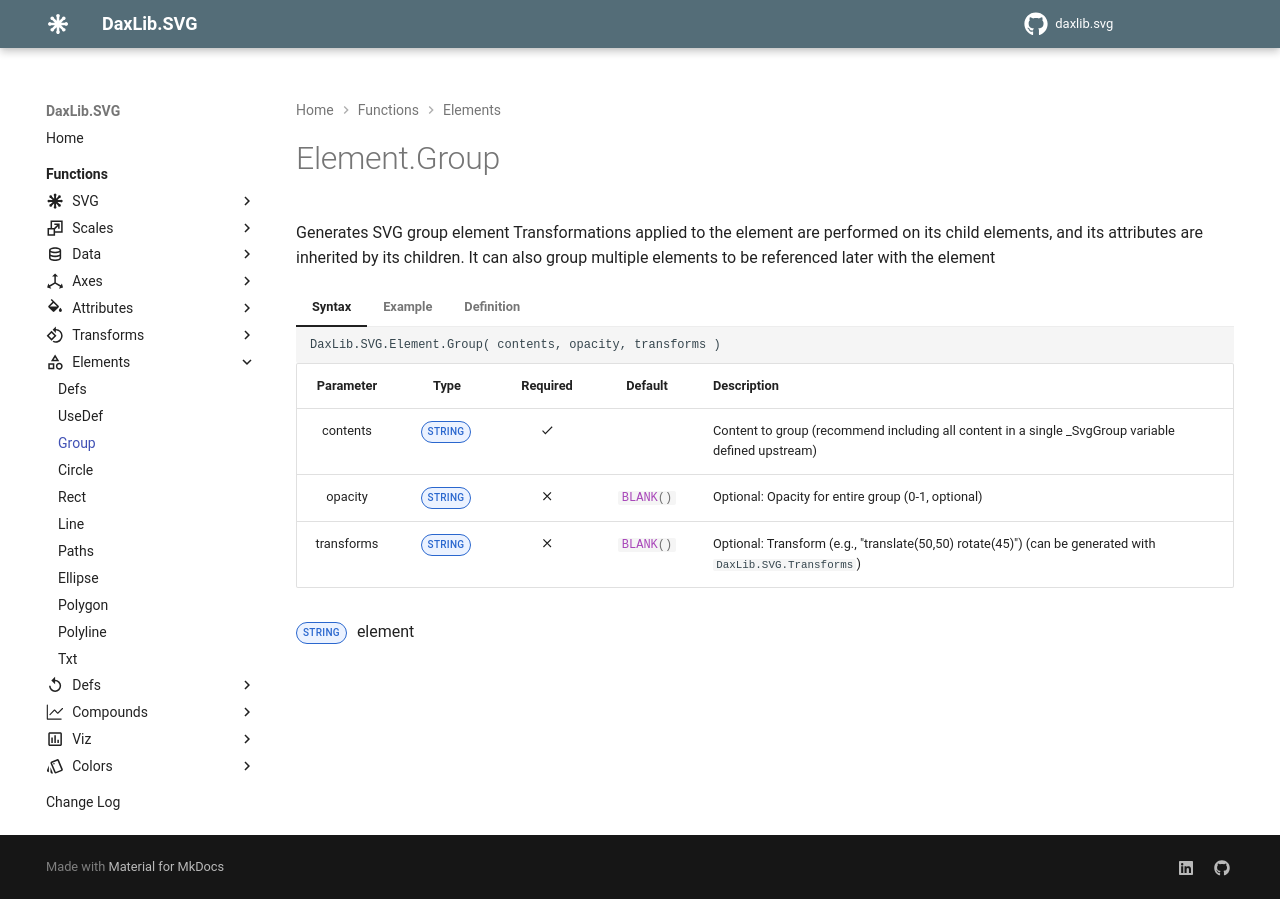

repository: EvaluationContext/daxlib.svg · page: elements/Element.Group/index.html · generator: mkdocs

# Element.Group

Generates SVG group element Transformations applied to the <g> element are performed on its child elements, and its attributes are inherited by its children. It can also group multiple elements to be referenced later with the <use> element

=== "Syntax"

    ```dax
    DaxLib.SVG.Element.Group( contents, opacity, transforms )
    ```

    | Parameter | Type | Required | Default | Description |
    |:---:|:---:|:---:|:---:|---|
    | contents | <span class="type-label string">STRING</span> | :material-check: |  | Content to group (recommend including all content in a single _SvgGroup variable defined upstream) |
    | opacity | <span class="type-label string">STRING</span> | :material-close: | `#!dax BLANK()` | Optional: Opacity for entire group (0-1, optional) |
    | transforms | <span class="type-label string">STRING</span> | :material-close: | `#!dax BLANK()` | Optional: Transform (e.g., "translate(50,50) rotate(45)") (can be generated with `DaxLib.SVG.Transforms`) |

    <span class="type-label string">STRING</span> <g> element

=== "Example"

    ```dax
    DaxLib.SVG.Element.Group(
        "<circle ... />", 
        "translate(10,10)", 
        0.8
        )
    // Returns: <g transform='translate(10,10)' opacity='0.8'><circle ... /></g>
    ```

=== "Definition"

    ```dax
    function 'DaxLib.SVG.Element.Group' =
    		(
    			contents : STRING,
    			opacity : STRING = BLANK(),
    			transforms : STRING = BLANK()
    		) =>
    
    			"<g" &
    			IF( NOT ISBLANK( transforms ), " transform='" & transforms & "'" ) &
    			IF( NOT ISBLANK( opacity ), " opacity='" & opacity & "'" ) &
    			">" & contents & "</g>"
    ```
